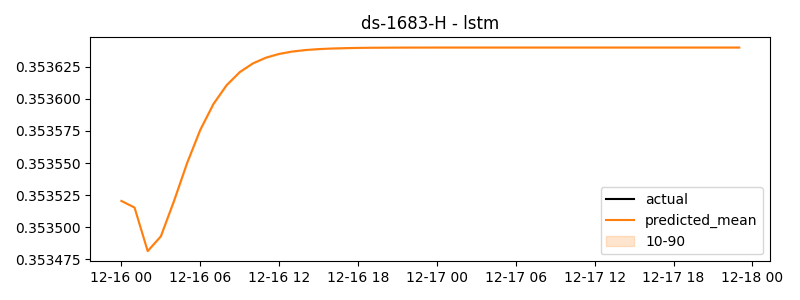

The data file committed next to this chart (first rows):
timestamp, actual, predicted
2024-12-16 00:00:00, 0.4248, 0.3535
2024-12-16 01:00:00, 0.3854, 0.3535
2024-12-16 02:00:00, 0.3865, 0.3535
2024-12-16 03:00:00, 0.394, 0.3535
2024-12-16 04:00:00, 0.412, 0.3535
2024-12-16 05:00:00, 0.393, 0.3536
2024-12-16 06:00:00, 0.3151, 0.3536
2024-12-16 07:00:00, 0.3183, 0.3536
2024-12-16 08:00:00, 0.3578, 0.3536
2024-12-16 09:00:00, 0.3636, 0.3536
2024-12-16 10:00:00, 0.3379, 0.3536
2024-12-16 11:00:00, 0.2949, 0.3536
2024-12-16 12:00:00, 0.3217, 0.3536
2024-12-16 13:00:00, 0.3202, 0.3536
2024-12-16 14:00:00, 0.3148, 0.3536
2024-12-16 15:00:00, 0.2677, 0.3536
2024-12-16 16:00:00, 0.2585, 0.3536
2024-12-16 17:00:00, 0.222, 0.3536
2024-12-16 18:00:00, 0.2655, 0.3536
2024-12-16 19:00:00, 0.4091, 0.3536
2024-12-16 20:00:00, 0.3333, 0.3536
2024-12-16 21:00:00, 0.2819, 0.3536
2024-12-16 22:00:00, 0.2406, 0.3536
2024-12-16 23:00:00, 0.3123, 0.3536
2024-12-17 00:00:00, 0.3891, 0.3536
2024-12-17 01:00:00, 0.3915, 0.3536
2024-12-17 02:00:00, 0.3477, 0.3536
2024-12-17 03:00:00, 0.3538, 0.3536
2024-12-17 04:00:00, 0.3853, 0.3536
2024-12-17 05:00:00, 0.4179, 0.3536
2024-12-17 06:00:00, 0.3337, 0.3536
2024-12-17 07:00:00, 0.3664, 0.3536
2024-12-17 08:00:00, 0.3904, 0.3536
2024-12-17 09:00:00, 0.492, 0.3536
2024-12-17 10:00:00, 0.4829, 0.3536
2024-12-17 11:00:00, 0.4625, 0.3536
2024-12-17 12:00:00, 0.3855, 0.3536
2024-12-17 13:00:00, 0.3228, 0.3536
2024-12-17 14:00:00, 0.361, 0.3536
2024-12-17 15:00:00, 0.3844, 0.3536
2024-12-17 16:00:00, 0.4023, 0.3536
2024-12-17 17:00:00, 0.32, 0.3536
2024-12-17 18:00:00, 0.3627, 0.3536
2024-12-17 19:00:00, 0.3194, 0.3536
2024-12-17 20:00:00, 0.3018, 0.3536
2024-12-17 21:00:00, 0.2983, 0.3536
2024-12-17 22:00:00, 0.3181, 0.3536
2024-12-17 23:00:00, 0.2903, 0.3536
